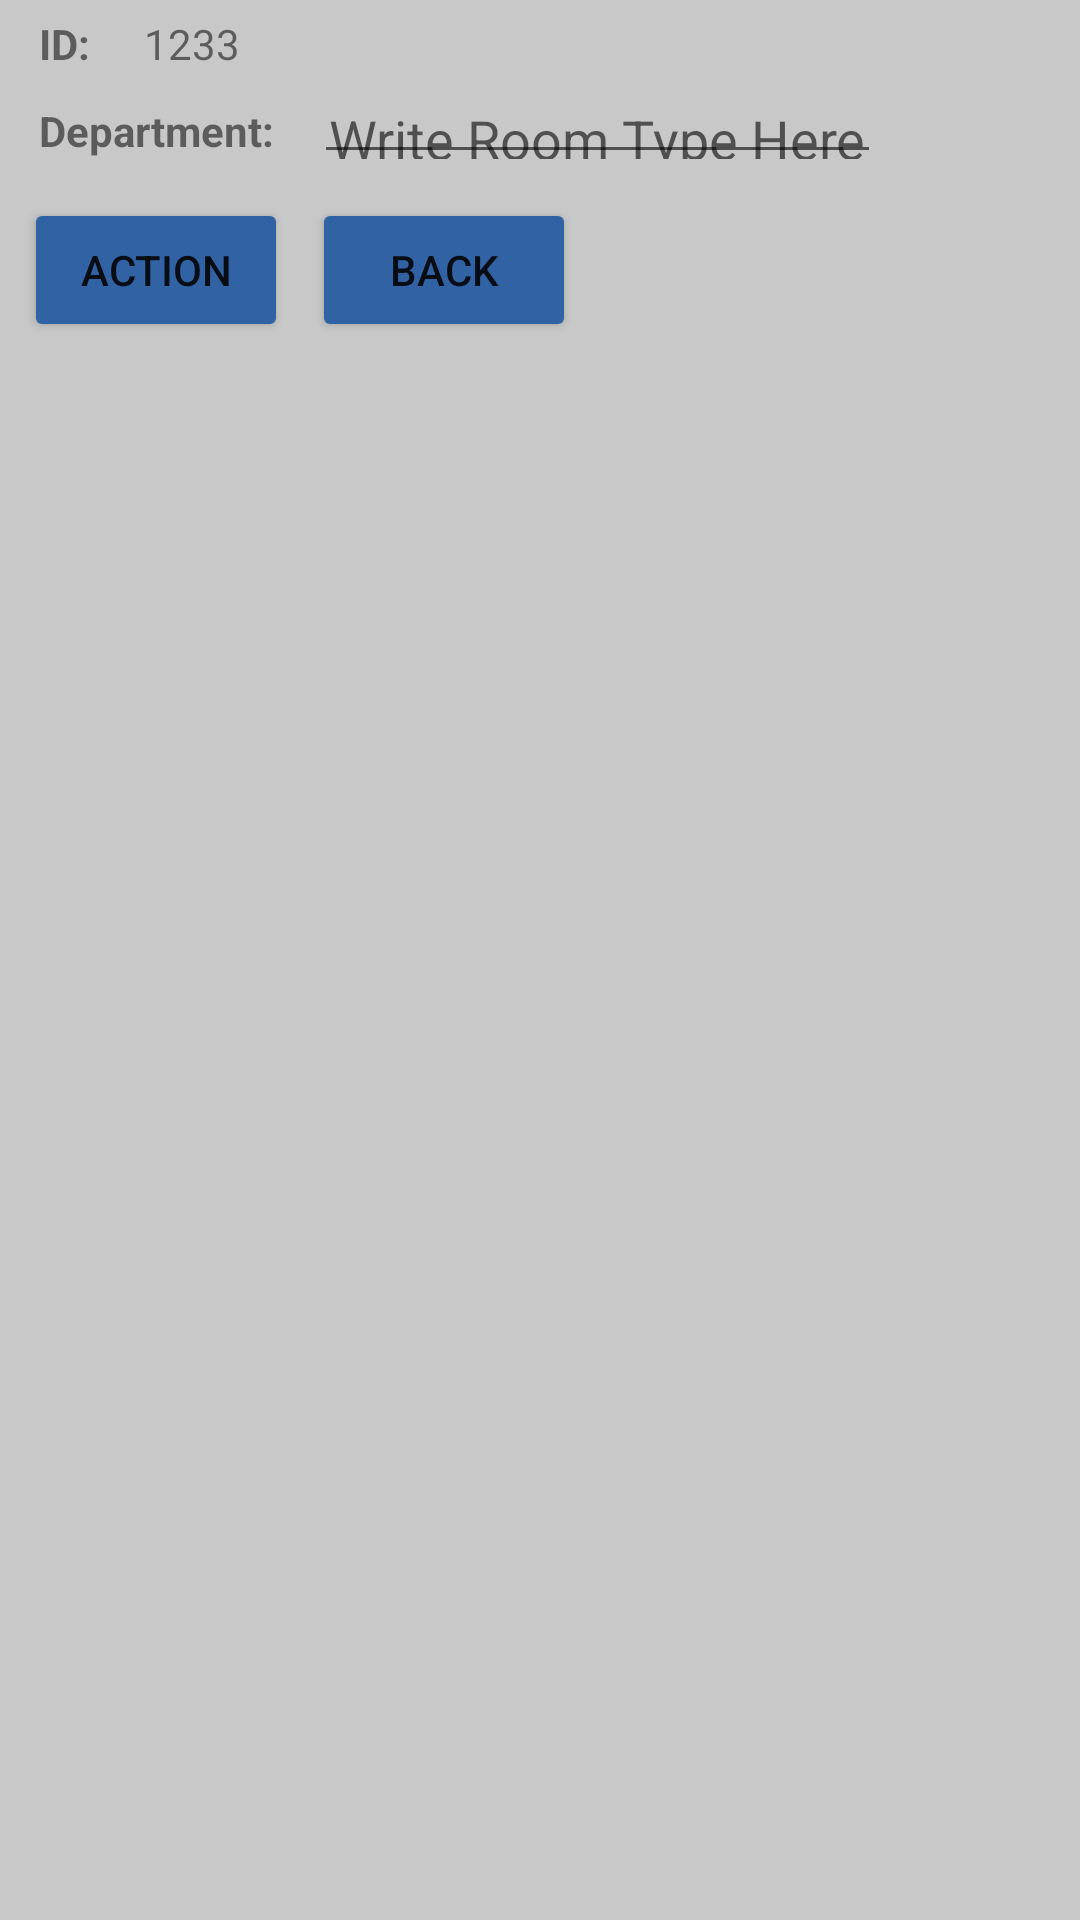

The Android layout XML behind this screen, and the referenced resources:
<!-- AndroidManifest.xml: application theme Theme.FYPQRCode -->
<!-- res/layout/department_popup_layout.xml -->
<?xml version="1.0" encoding="utf-8"?>
<RelativeLayout xmlns:android="http://schemas.android.com/apk/res/android"
    xmlns:tools="http://schemas.android.com/tools"
    android:layout_width="match_parent"
    android:layout_height="match_parent"
    android:background="#C8C8C8"
    >

    <TextView
        android:id="@+id/departmentIDLabel"
        android:layout_width="wrap_content"
        android:layout_height="wrap_content"
        android:padding="5dp"
        android:text="ID:"
        android:layout_marginLeft="8dp"
        tools:ignore="MissingConstraints"
        android:textStyle="bold"/>
    <TextView
        android:id="@id/departmentID"
        android:layout_toRightOf="@id/departmentIDLabel"
        android:padding="5dp"
        android:text="1233"
        android:layout_marginLeft="8dp"
        android:layout_width="wrap_content"
        android:layout_height="wrap_content"/>

    <TextView
        android:id="@+id/departmentLabel"
        android:layout_below="@id/departmentID"
        android:layout_width="wrap_content"
        android:layout_height="wrap_content"
        android:padding="5dp"
        android:layout_marginLeft="8dp"
        android:text="Department:"
        tools:ignore="MissingConstraints"
        android:textStyle="bold"/>

    <EditText
        android:id="@id/department"
        android:layout_width="wrap_content"
        android:layout_height="wrap_content"
        android:padding="5dp"
        android:layout_marginLeft="8dp"
        android:layout_below="@id/departmentID"
        android:layout_alignTop="@id/departmentLabel"
        android:layout_alignBottom="@id/departmentLabel"
        android:layout_toRightOf="@id/departmentLabel"
        android:hint="Write Room Type Here"/>

    <Button
        android:layout_below="@id/departmentLabel"
        android:id="@+id/actionBtn"
        android:layout_marginLeft="8dp"
        android:layout_marginTop="8dp"
        android:layout_width="wrap_content"
        android:layout_height="wrap_content"
        android:text="Action"
        android:backgroundTint="#3162a4"/>

    <Button
        android:id="@+id/backBtn"
        android:layout_below="@id/departmentLabel"
        android:layout_width="wrap_content"
        android:layout_marginTop="8dp"
        android:layout_height="wrap_content"
        android:text="Back"
        android:layout_toRightOf="@id/actionBtn"
        android:layout_marginLeft="8dp"
        android:backgroundTint="#3162a4"/>
</RelativeLayout>
<!-- resources referenced by this layout -->
<resources>
  <style name="Theme.FYPQRCode" parent="Theme.MaterialComponents.DayNight.DarkActionBar">
          
          <item name="colorPrimary">@color/purple_500</item>
          <item name="colorPrimaryVariant">@color/purple_700</item>
          <item name="colorOnPrimary">@color/white</item>
          
          <item name="colorSecondary">@color/teal_200</item>
          <item name="colorSecondaryVariant">@color/teal_700</item>
          <item name="colorOnSecondary">@color/black</item>
          
          <item name="android:statusBarColor">?attr/colorPrimaryVariant</item>
          
      </style>
  <!-- not gathered from this repository: default colours our renderer supplied (Android Studio template values) -->
  <color name="purple_500">#FF6200EE</color>
  <color name="purple_700">#FF3700B3</color>
  <color name="teal_200">#FF03DAC5</color>
  <color name="teal_700">#FF018786</color>
  <color name="black">#FF000000</color>
  <color name="white">#FFFFFFFF</color>
</resources>
